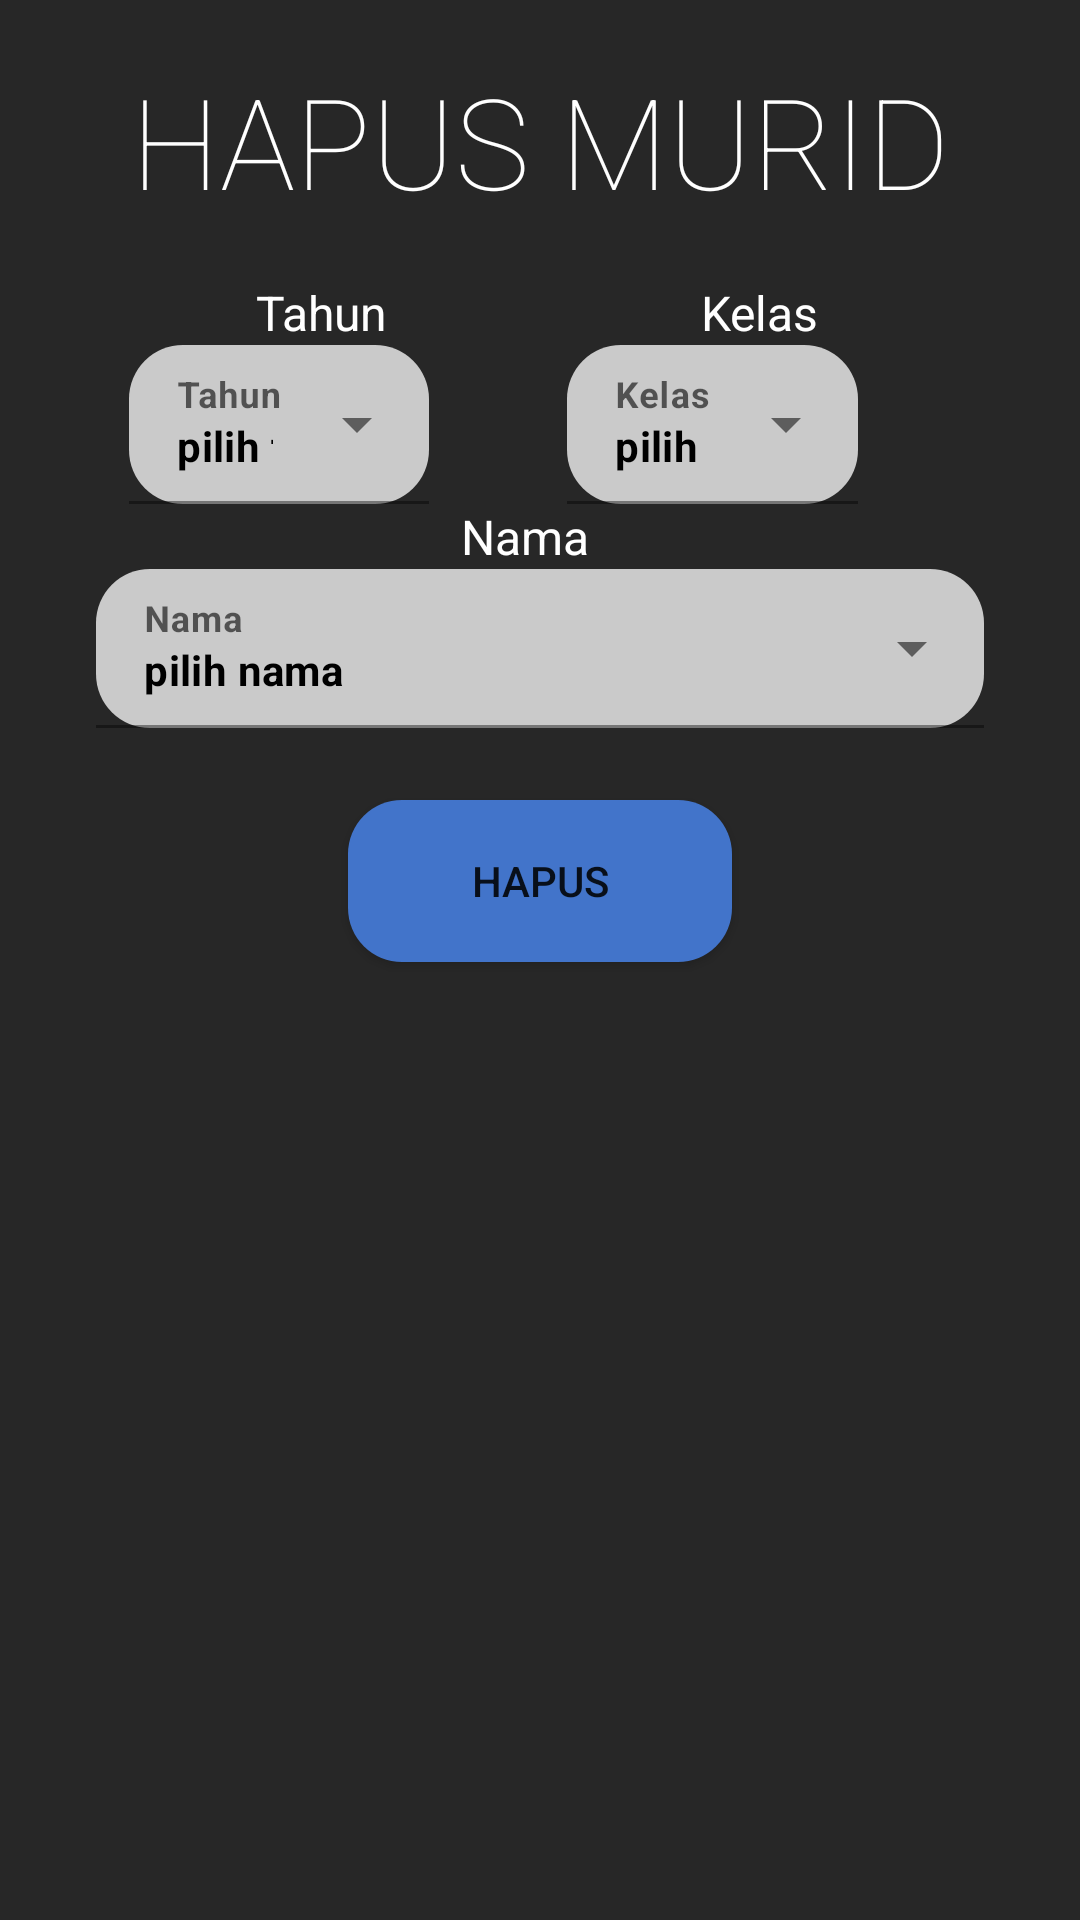

The Android layout XML behind this screen, and the referenced resources:
<!-- AndroidManifest.xml: application theme Theme.RaportIbukRevisi -->
<!-- res/layout/hapusmurid_activity.xml -->
<?xml version="1.0" encoding="utf-8"?>
<androidx.constraintlayout.widget.ConstraintLayout xmlns:android="http://schemas.android.com/apk/res/android"
    xmlns:app="http://schemas.android.com/apk/res-auto"
    xmlns:tools="http://schemas.android.com/tools"
    android:layout_width="match_parent"
    android:layout_height="match_parent"
    android:background="#272727">


    <TextView
        android:id="@+id/sampleText3"
        android:layout_width="wrap_content"
        android:layout_height="wrap_content"
        android:fontFamily="sans-serif-thin"
        android:text="HAPUS MURID"
        android:textColor="@color/white"
        android:textSize="42dp"
        app:layout_constraintBottom_toTopOf="@+id/linearLayout2"
        app:layout_constraintEnd_toEndOf="parent"
        app:layout_constraintStart_toStartOf="parent"
        app:layout_constraintTop_toTopOf="parent" />

    <LinearLayout
        android:id="@+id/linearLayout2"
        android:layout_width="match_parent"
        android:layout_height="wrap_content"
        android:orientation="vertical"
        app:layout_constraintBottom_toBottomOf="parent"
        app:layout_constraintEnd_toEndOf="parent"
        app:layout_constraintStart_toStartOf="parent"
        app:layout_constraintTop_toTopOf="parent"
        app:layout_constraintVertical_bias="0.19">

        <LinearLayout
            android:id="@+id/textBaris1"
            android:layout_width="match_parent"
            android:layout_height="match_parent"
            android:orientation="horizontal">

            <Space
                android:layout_width="20dp"
                android:layout_height="wrap_content"
                android:layout_weight="1" />

        </LinearLayout>

        <LinearLayout
            android:id="@+id/spinner_baris2"
            android:layout_width="match_parent"
            android:layout_height="wrap_content"
            android:gravity="center"
            android:orientation="horizontal">

            <LinearLayout
                android:layout_width="wrap_content"
                android:layout_height="match_parent"
                android:orientation="vertical">

                <TextView
                    android:id="@+id/tahun"
                    android:layout_width="128dp"
                    android:layout_height="wrap_content"
                    android:layout_gravity="center"
                    android:layout_weight="1"
                    android:fontFamily="sans-serif"
                    android:text="Tahun"
                    android:textAlignment="center"
                    android:textColor="@color/white"
                    android:textSize="16sp" />

                <com.google.android.material.textfield.TextInputLayout
                    style="@style/Widget.MaterialComponents.TextInputLayout.FilledBox.ExposedDropdownMenu"
                    android:layout_width="wrap_content"
                    android:layout_height="wrap_content"
                    android:layout_weight="1"
                    android:background="@drawable/dropdown_selector"
                    android:hint="Tahun"
                    app:boxBackgroundColor="@color/verylightgray"
                    app:boxCornerRadiusBottomEnd="18dp"
                    app:boxCornerRadiusBottomStart="18dp"
                    app:boxCornerRadiusTopEnd="18dp"
                    app:boxCornerRadiusTopStart="18dp"
                    app:hintAnimationEnabled="true"
                    app:hintEnabled="true">

                    <AutoCompleteTextView
                        android:id="@+id/tahun_hapusmurid_dropdown"
                        android:layout_width="match_parent"
                        android:layout_height="match_parent"
                        android:layout_weight="1"
                        android:background="@null"
                        android:dropDownSelector="@drawable/dropdown_selector"
                        android:inputType="none"
                        android:singleLine="true"
                        android:text="pilih tahun"
                        android:textColor="@color/black"
                        android:textSize="14dp"
                        android:textStyle="bold" />
                </com.google.android.material.textfield.TextInputLayout>
            </LinearLayout>

            <LinearLayout
                android:layout_width="wrap_content"
                android:layout_height="match_parent"
                android:layout_marginLeft="18dp"
                android:orientation="vertical">

                <TextView
                    android:id="@+id/kelas"
                    android:layout_width="128dp"
                    android:layout_height="wrap_content"
                    android:layout_gravity="center"
                    android:layout_weight="1"
                    android:fontFamily="sans-serif"
                    android:text="Kelas"
                    android:textAlignment="center"
                    android:textColor="@color/white"
                    android:textSize="16sp" />

                <com.google.android.material.textfield.TextInputLayout
                    style="@style/Widget.MaterialComponents.TextInputLayout.FilledBox.ExposedDropdownMenu"
                    android:layout_width="wrap_content"
                    android:layout_height="wrap_content"
                    android:layout_weight="1"
                    android:background="@drawable/dropdown_selector"
                    android:hint="Kelas"
                    app:boxBackgroundColor="@color/verylightgray"
                    app:boxCornerRadiusBottomEnd="18dp"
                    app:boxCornerRadiusBottomStart="18dp"
                    app:boxCornerRadiusTopEnd="18dp"
                    app:boxCornerRadiusTopStart="18dp"
                    app:hintAnimationEnabled="true"
                    app:hintEnabled="true">

                    <AutoCompleteTextView
                        android:id="@+id/kelas_hapusmurid_dropdown"
                        android:layout_width="match_parent"
                        android:layout_height="match_parent"
                        android:layout_weight="1"
                        android:background="@null"
                        android:dropDownSelector="@drawable/dropdown_selector"
                        android:inputType="none"
                        android:singleLine="true"
                        android:text="pilih kelas"
                        android:textColor="@color/black"
                        android:textSize="14dp"
                        android:textStyle="bold" />
                </com.google.android.material.textfield.TextInputLayout>
            </LinearLayout>

        </LinearLayout>

        <LinearLayout
            android:id="@+id/spinner_baris3"
            android:layout_width="match_parent"
            android:layout_height="match_parent"
            android:orientation="horizontal" />

        <TextView
            android:id="@+id/nama"
            android:layout_width="match_parent"
            android:layout_height="wrap_content"
            android:layout_weight="1"
            android:fontFamily="sans-serif"
            android:paddingRight="10dp"
            android:text="Nama"
            android:textAlignment="center"
            android:textColor="@color/white"
            android:textSize="16sp" />

        <LinearLayout
            android:layout_width="match_parent"
            android:layout_height="match_parent"
            android:orientation="horizontal">

            <com.google.android.material.textfield.TextInputLayout
                style="@style/Widget.MaterialComponents.TextInputLayout.FilledBox.ExposedDropdownMenu"
                android:layout_width="match_parent"
                android:layout_height="match_parent"
                android:layout_marginLeft="32dp"
                android:layout_marginRight="32dp"
                android:layout_weight="1"
                android:background="@drawable/dropdown_selector"
                android:hint="Nama"
                app:boxBackgroundColor="@color/verylightgray"
                app:boxCornerRadiusBottomEnd="18dp"
                app:boxCornerRadiusBottomStart="18dp"
                app:boxCornerRadiusTopEnd="18dp"
                app:boxCornerRadiusTopStart="18dp"
                app:hintAnimationEnabled="true"
                app:hintEnabled="true">

                <AutoCompleteTextView
                    android:id="@+id/nama_hapusmurid_dropdown"
                    android:layout_width="match_parent"
                    android:layout_height="match_parent"
                    android:layout_weight="1"
                    android:background="@null"
                    android:dropDownSelector="@drawable/dropdown_selector"
                    android:inputType="none"
                    android:singleLine="true"
                    android:text="pilih nama"
                    android:textColor="@color/black"
                    android:textSize="14dp"
                    android:textStyle="bold" />
            </com.google.android.material.textfield.TextInputLayout>

        </LinearLayout>

    </LinearLayout>

    <Button
        android:id="@+id/hapus_hapusmurid_btn"
        android:layout_width="128dp"
        android:layout_height="54dp"
        android:background="@drawable/button_custom"
        android:foregroundTint="#252424"
        android:foregroundTintMode="multiply"
        android:text="HAPUS"
        app:layout_constraintBottom_toBottomOf="parent"
        app:layout_constraintEnd_toEndOf="parent"
        app:layout_constraintStart_toStartOf="parent"
        app:layout_constraintTop_toBottomOf="@+id/linearLayout2"
        app:layout_constraintVertical_bias="0.06999999" />
</androidx.constraintlayout.widget.ConstraintLayout>
<!-- resources referenced by this layout -->
<resources>
  <color name="black">#FF000000</color>
  <color name="verylightgray">#CACACA</color>
  <color name="white">#FFFFFFFF</color>
  <!-- drawable button_custom (drawable-v21) -->
  <?xml version="1.0" encoding="utf-8"?>
  <ripple xmlns:android="http://schemas.android.com/apk/res/android"
      xmlns:tools="http://schemas.android.com/tools"
      android:color="#DFDFDF"
      tools:targetApi="lollipop">
      <item>
          <shape android:shape="rectangle">
              <solid android:color="#4274CA"/>
              <corners android:radius="18dp"/>
          </shape>
      </item>
  </ripple>
  <style name="Theme.RaportIbukRevisi" parent="Theme.MaterialComponents.DayNight.DarkActionBar">
          
          <item name="colorPrimary">@color/purple_500</item>
          <item name="colorPrimaryVariant">@color/purple_700</item>
          <item name="colorOnPrimary">@color/white</item>
          
          <item name="colorSecondary">@color/teal_200</item>
          <item name="colorSecondaryVariant">@color/teal_700</item>
          <item name="colorOnSecondary">@color/black</item>
          
          <item name="android:statusBarColor" tools:targetApi="l">?attr/colorPrimaryVariant</item>
          
      </style>
  <color name="purple_500">#FF6200EE</color>
  <color name="purple_700">#FF3700B3</color>
  <color name="teal_200">#FF03DAC5</color>
  <color name="teal_700">#FF018786</color>
</resources>
